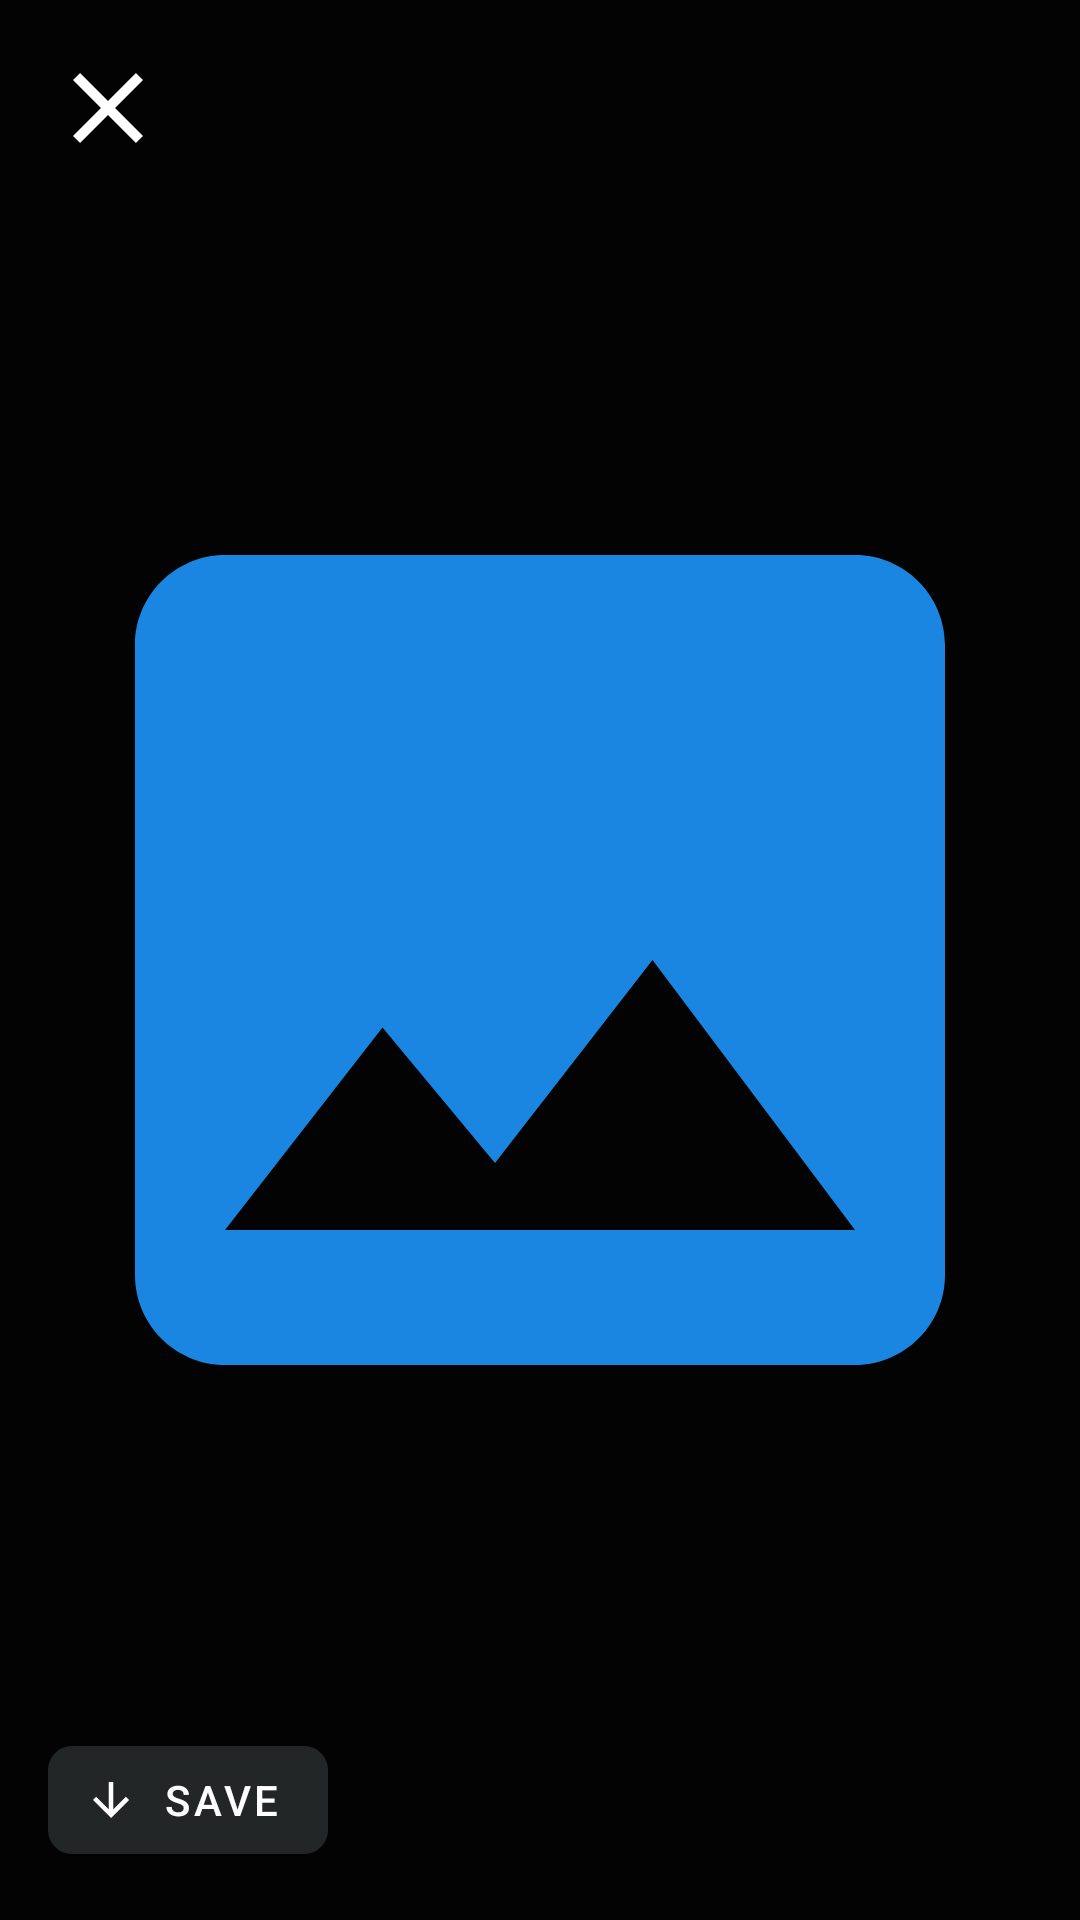

Layout XML and referenced resources for this Android screen:
<!-- AndroidManifest.xml: application theme Theme.ConnectUs -->
<!-- res/layout/activity_full_screen_image.xml -->
<?xml version="1.0" encoding="utf-8"?>
<androidx.constraintlayout.widget.ConstraintLayout
    xmlns:android="http://schemas.android.com/apk/res/android"
    xmlns:app="http://schemas.android.com/apk/res-auto"
    xmlns:tools="http://schemas.android.com/tools"
    android:layout_width="match_parent"
    android:layout_height="match_parent"
    android:background="@color/black">

    <com.google.android.material.imageview.ShapeableImageView
        android:id="@+id/fullScreenImageView"
        android:layout_width="match_parent"
        android:layout_height="match_parent"
        app:shapeAppearanceOverlay="@style/RoundedCorners"
        android:adjustViewBounds="true"
        app:srcCompat="@drawable/baseline_image_24"
        app:layout_constraintBottom_toBottomOf="parent"
        app:layout_constraintEnd_toEndOf="parent"
        app:layout_constraintStart_toStartOf="parent"
        app:layout_constraintTop_toTopOf="parent" />

    <ImageView
        android:id="@+id/backButton"
        android:layout_width="40dp"
        android:layout_height="40dp"
        android:contentDescription="Back"
        android:src="@drawable/cancel_24"
        android:layout_marginStart="16dp"
        android:layout_marginTop="16dp"
        app:tint="#FFFFFF"
        app:layout_constraintStart_toStartOf="parent"
        app:layout_constraintTop_toTopOf="parent" />

    <com.google.android.material.button.MaterialButton
        android:id="@+id/downloadButton"
        style="@style/Widget.MaterialComponents.Button.Icon"
        android:layout_width="wrap_content"
        android:layout_height="wrap_content"
        android:layout_margin="16dp"
        android:text="@string/save"
        android:textColor="@color/white"
        app:icon="@drawable/arrow_downward_24"
        app:iconGravity="textStart"
        app:iconTint="@color/white"
        app:backgroundTint="@color/blacklight"
        app:cornerRadius="8dp"
        app:layout_constraintBottom_toBottomOf="parent"
        app:layout_constraintStart_toStartOf="parent" />

</androidx.constraintlayout.widget.ConstraintLayout>
<!-- resources referenced by this layout -->
<resources>
  <color name="black">#040303</color>
  <color name="blacklight">#222627</color>
  <color name="white">#FFFFFF</color>
  <!-- drawable arrow_downward_24 (drawable) -->
  <vector android:height="30dp" android:tint="#FFFF"
      android:viewportHeight="24" android:viewportWidth="24"
      android:width="24dp" xmlns:android="http://schemas.android.com/apk/res/android">
      <path android:fillColor="@android:color/white" android:pathData="M20,12l-1.41,-1.41L13,16.17V4h-2v12.17l-5.58,-5.59L4,12l8,8 8,-8z"/>
  </vector>
  <!-- drawable baseline_image_24 (drawable) -->
  <vector android:height="24dp" android:tint="#1A86E1"
      android:viewportHeight="24" android:viewportWidth="24"
      android:width="24dp" xmlns:android="http://schemas.android.com/apk/res/android">
      <path android:fillColor="@android:color/white" android:pathData="M21,19V5c0,-1.1 -0.9,-2 -2,-2H5c-1.1,0 -2,0.9 -2,2v14c0,1.1 0.9,2 2,2h14c1.1,0 2,-0.9 2,-2zM8.5,13.5l2.5,3.01L14.5,12l4.5,6H5l3.5,-4.5z"/>
  </vector>
  <!-- drawable cancel_24 (drawable) -->
  <vector xmlns:android="http://schemas.android.com/apk/res/android"
      android:width="24dp"
      android:height="24dp"
      android:viewportWidth="24"
      android:viewportHeight="24">
      <path
          android:fillColor="@android:color/white"
          android:pathData="M19,6.41L17.59,5L12,10.59L6.41,5L5,6.41L10.59,12L5,17.59L6.41,19L12,13.41L17.59,19L19,17.59L13.41,12L19,6.41Z"/>
  </vector>
  <string name="save">save</string>
  <style name="RoundedCorners" parent="">
          <item name="cornerFamily">rounded</item>
          <item name="cornerSize">8dp</item>
      </style>
  <style name="Theme.ConnectUs" parent="Base.Theme.ConnectUs" />
  <style name="Base.Theme.ConnectUs" parent="Theme.Material3.DayNight.NoActionBar">
  
          
          <item name="colorPrimary">@color/black</item>
          <item name="colorPrimaryVariant">@color/black</item>
          <item name="colorAccent">@color/black</item>
  
  
          
          <item name="android:textColorPrimary">@color/black</item>
          <item name="android:statusBarColor">@color/black</item>
  
      </style>
</resources>
